Photos from the image-classification dataset "processed" in the GitHub repository Devaguru11/kidney-stone-cnn. Its 4 classes are: cyst, normal, stone, tumour.

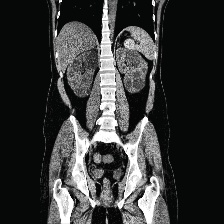
Label: cyst

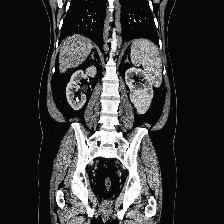
Label: tumour

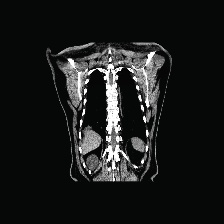
Label: cyst

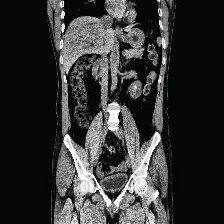
Label: stone

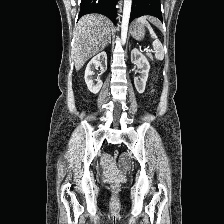
Label: normal

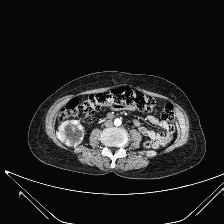
Label: tumour
